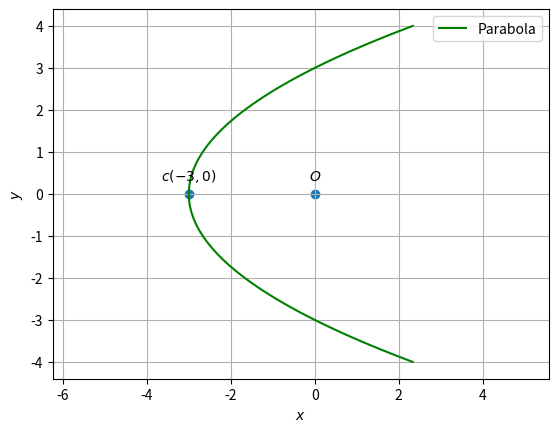

The matplotlib source for this figure:
import numpy as np
import matplotlib.pyplot as plt
from numpy import linalg as LA
      #path to my scripts
def parab_gen(y,a):
	x = y**2/a
	return x

#setting up plot
fig = plt.figure()
ax = fig.add_subplot(111, aspect='equal')
len = 100
y = np.linspace(-4,4,len)

#parab parameters
V = np.array(([0,0],[0,1]))
u = np.array(([-3/2,0]))
f = -9

O = np.array(([0,0]))
#Eigenvalues and eigenvectors
D_vec,P = LA.eig(V)
D = np.diag(D_vec)
p = P[:,0]
eta = 2*u@p
foc = -eta/D_vec[1]
#print(p,foc,D_vec[1])
x = parab_gen(y,foc)
#Affine Parameters
c1 = np.array(([-(u@V@u-2*u@u+f)/(2*u@p),0]))
c = -P@u+c1
cA = np.vstack((u+eta*p*0.5,V))
cb = np.vstack((-f,(0.5*eta*p-u).reshape(-1,1)))
c = LA.lstsq(cA,cb,rcond=None)[0]
c = c.flatten()
xStandardparab = np.vstack((x,y))
#xActualparab = P@(xStandardparab - c1[:,np.newaxis])-u[:,np.newaxis]/D_vec[1]
xActualparab = P@xStandardparab + c[:,np.newaxis]

#Labeling the coordinates
parab_coords = np.vstack((O,c)).T
plt.scatter(parab_coords[0,:], parab_coords[1,:])
vert_labels = ['$O$','$c(-3,0)$']
for i, txt in enumerate(vert_labels):
    plt.annotate(txt, # this is the text
                 (parab_coords[0,i], parab_coords[1,i]), # this is the point to label
                 textcoords="offset points", # how to position the text
                 xytext=(0,10), # distance from text to points (x,y)
                 ha='center') # horizontal alignment can be left

#Plotting the actual parabola
plt.plot(xActualparab[0,:],xActualparab[1,:],label='Parabola',color='g')

plt.xlabel('$x$')
plt.ylabel('$y$')
plt.legend(loc='best')
plt.grid() # minor
plt.axis('equal')
plt.show()
